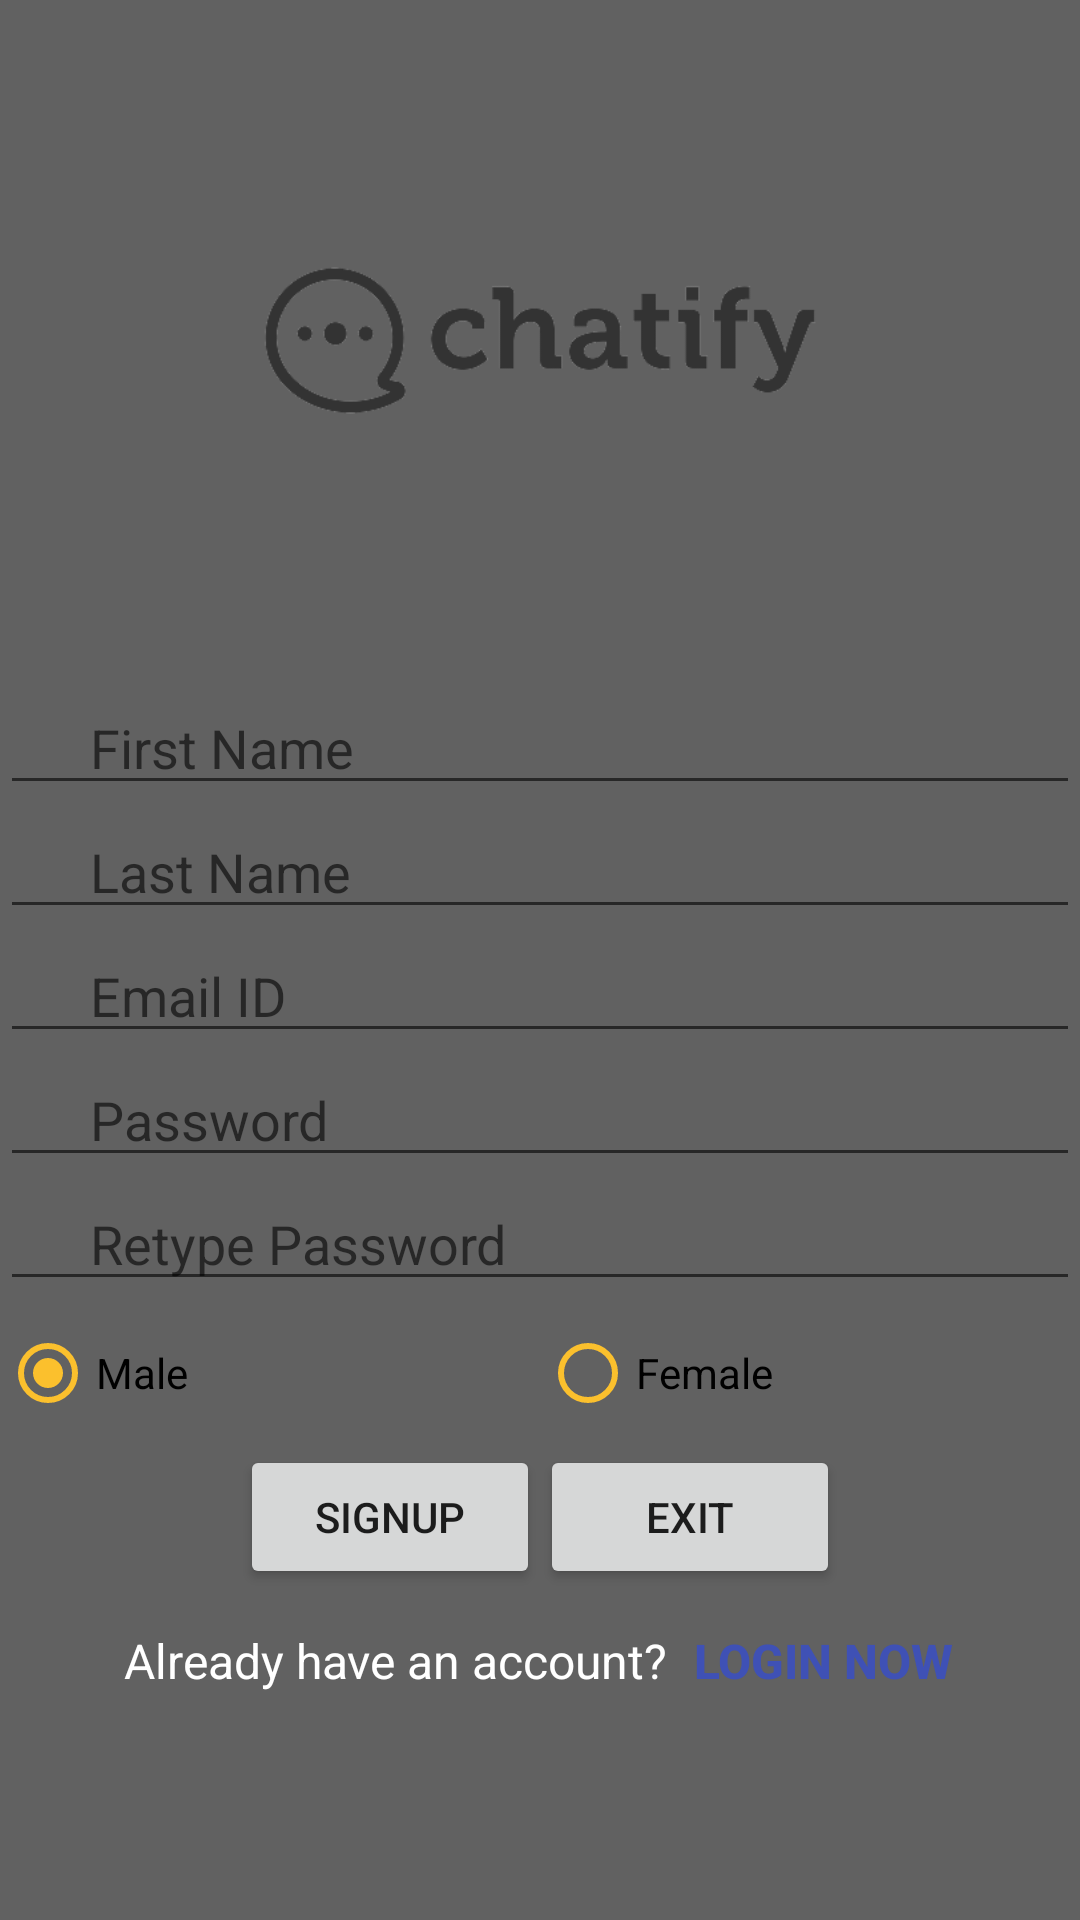

Android layout source for this screen:
<!-- AndroidManifest.xml: application theme Theme.Chatify -->
<!-- res/layout/activity_main.xml -->
<?xml version="1.0" encoding="utf-8"?>
<LinearLayout xmlns:android="http://schemas.android.com/apk/res/android"
    xmlns:app="http://schemas.android.com/apk/res-auto"
    xmlns:tools="http://schemas.android.com/tools"
    android:id="@+id/main"
    android:layout_width="match_parent"
    android:layout_height="match_parent"
    android:background="@color/bg"
    android:orientation="vertical"
    tools:context=".MainActivity">


    <ImageView
        android:id="@+id/imageView"
        android:layout_width="match_parent"
        android:layout_height="227dp"
        android:layout_gravity="center_horizontal"
        app:srcCompat="@drawable/symbol" />

    <com.google.android.material.textfield.TextInputEditText
        android:layout_width="match_parent"
        android:layout_height="wrap_content"
        android:hint="@string/first_name"
        android:id="@+id/f_name"
        android:paddingLeft="30dp"
        android:paddingRight="30dp"

        />
    <com.google.android.material.textfield.TextInputEditText
        android:layout_width="match_parent"
        android:layout_height="wrap_content"
        android:hint="@string/last_name"
        android:id="@+id/l_name"
        android:paddingLeft="30dp"
        android:paddingRight="30dp"
        />
    <com.google.android.material.textfield.TextInputEditText
        android:layout_width="match_parent"
        android:layout_height="wrap_content"
        android:hint="@string/email_id"
        android:id="@+id/email"
        android:paddingLeft="30dp"
        android:paddingRight="30dp"
        android:inputType="textEmailAddress"
        />

    <com.google.android.material.textfield.TextInputEditText
        android:layout_width="match_parent"
        android:layout_height="wrap_content"
        android:hint="@string/password"
        android:id="@+id/pass"
        android:paddingLeft="30dp"
        android:paddingRight="30dp"
        android:inputType="textPassword"
        />
    <com.google.android.material.textfield.TextInputEditText
        android:layout_width="match_parent"
        android:layout_height="wrap_content"
        android:hint="@string/retype_password"
        android:id="@+id/r_pass"
        android:paddingLeft="30dp"
        android:paddingRight="30dp"
        android:inputType="textPassword"
        />

    <LinearLayout
        android:layout_width="match_parent"
        android:layout_height="wrap_content"
        android:orientation="horizontal">

        <RadioGroup
            android:id="@+id/radioSex"
            android:layout_width="match_parent"
            android:layout_height="wrap_content"
            android:orientation="horizontal">

            <RadioButton
                android:id="@+id/radioMale"
                android:layout_width="0dp"
                android:layout_height="wrap_content"
                android:layout_weight="1"
                android:text="@string/male"
                android:buttonTint="@color/yellow"
                android:checked="true" />

            <RadioButton
                android:id="@+id/radioFemale"
                android:layout_width="0dp"
                android:layout_height="wrap_content"
                android:layout_weight="1"
                android:buttonTint="@color/yellow"
                android:text="@string/female" />
        </RadioGroup>
    </LinearLayout>

<LinearLayout
    android:layout_width="match_parent"
    android:layout_height="wrap_content"
    android:orientation="horizontal"
    android:gravity="center_horizontal"
    android:layout_gravity="center_horizontal"
    >
    <Button
        android:layout_width="100dp"
        android:layout_height="wrap_content"
        android:text="@string/signup"
        android:id="@+id/btnsignup"

        />
    <Button
        android:layout_width="100dp"
        android:layout_height="wrap_content"
        android:text="@string/exit"
        android:id="@+id/btnexit"

        />

</LinearLayout>

    <LinearLayout
        android:layout_width="match_parent"
        android:layout_height="wrap_content"
        android:orientation="horizontal"
        android:layout_gravity="center_horizontal"
        android:gravity="center_horizontal">

        <TextView
            android:layout_width="wrap_content"
            android:layout_height="wrap_content"
            android:text="@string/acc"
            android:textColor="@color/white"
            android:layout_marginEnd="8dp"
            android:textSize="16sp"



            />

        <Button
            android:id="@+id/btnlogin"
            android:layout_width="wrap_content"
            android:layout_height="wrap_content"
            android:background="?android:attr/selectableItemBackground"
            android:text="@string/login_now"

            android:textColor="@color/link"
            android:textSize="16sp"
            android:textStyle="bold"
            android:paddingStart="0dp"
            android:paddingEnd="0dp"
            android:paddingTop="8dp"
            android:paddingBottom="8dp" />
    </LinearLayout>


</LinearLayout>
<!-- resources referenced by this layout -->
<resources>
  <color name="bg">#616161</color>
  <color name="link">#3F51B5</color>
  <color name="white">#FFFFFFFF</color>
  <color name="yellow">#FBC02D</color>
  <!-- drawable symbol: png bitmap (drawable, 17689 bytes) -->
  <string name="acc">Already have an account?</string>
  <string name="email_id">Email ID</string>
  <string name="exit">Exit</string>
  <string name="female">Female</string>
  <string name="first_name">First Name</string>
  <string name="last_name">Last Name</string>
  <string name="login_now">Login now</string>
  <string name="male">Male</string>
  <string name="password">Password</string>
  <string name="retype_password">Retype Password</string>
  <string name="signup">SIGNUP</string>
  <style name="Theme.Chatify" parent="Base.Theme.Chatify">
          
      </style>
  <style name="Base.Theme.Chatify" parent="Theme.MaterialComponents.DayNight.DarkActionBar">
          
          <item name="colorPrimary">#FBC02D</item>
          
      </style>
</resources>
